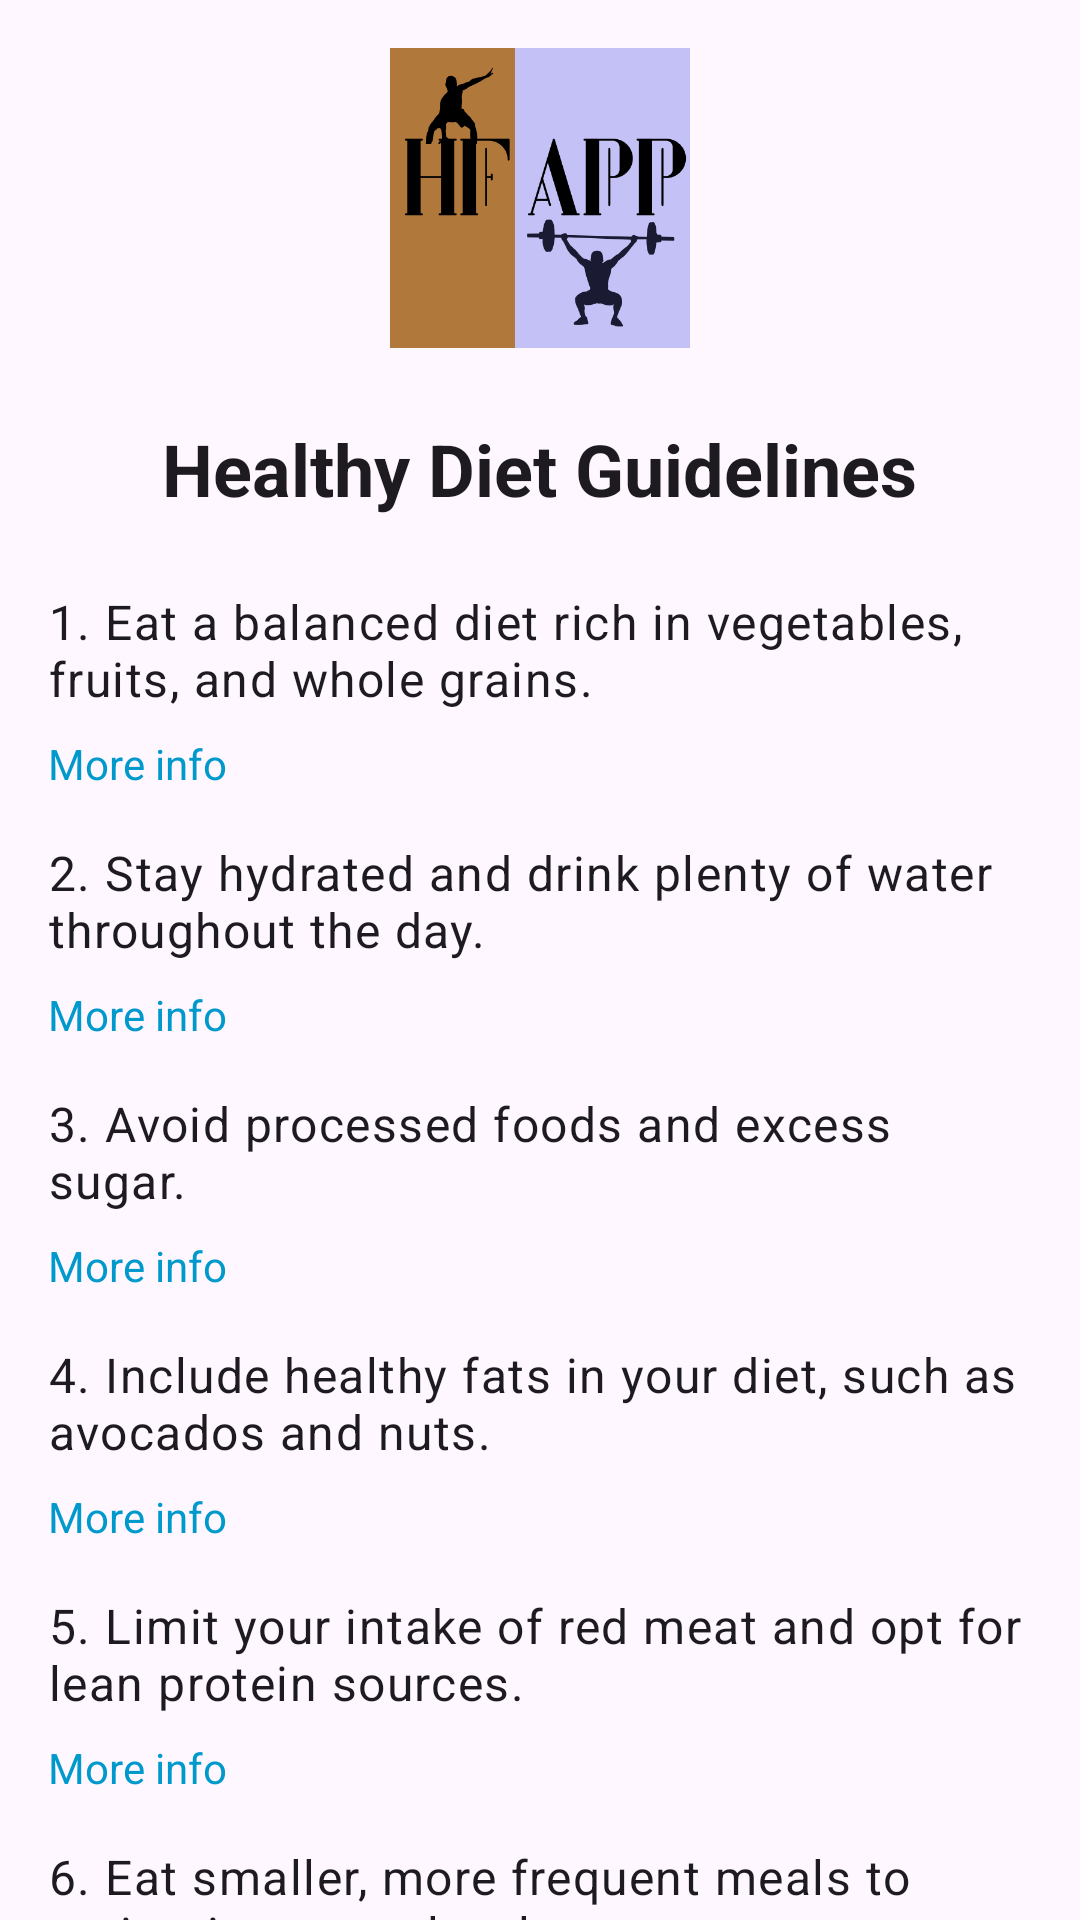

This screen was rendered from an Android layout file. Write that file and the resources it references.
<!-- AndroidManifest.xml: application theme Theme.HFapp -->
<!-- res/layout/activity_diet_guidelines.xml -->
<?xml version="1.0" encoding="utf-8"?>
<androidx.coordinatorlayout.widget.CoordinatorLayout
    xmlns:android="http://schemas.android.com/apk/res/android"
    xmlns:app="http://schemas.android.com/apk/res-auto"
    xmlns:tools="http://schemas.android.com/tools"
    android:layout_width="match_parent"
    android:layout_height="match_parent">

    <androidx.core.widget.NestedScrollView
        android:layout_width="match_parent"
        android:layout_height="match_parent"
        android:padding="16dp"
        android:clipToPadding="false">

        <LinearLayout
            android:layout_width="match_parent"
            android:layout_height="wrap_content"
            android:orientation="vertical">

            <ImageView
                android:id="@+id/logo"
                android:layout_width="100dp"
                android:layout_height="100dp"
                android:layout_gravity="center_horizontal"
                android:src="@drawable/logo"
                android:layout_marginBottom="24dp"/>

            <TextView
                android:id="@+id/title"
                android:layout_width="wrap_content"
                android:layout_height="wrap_content"
                android:text="Healthy Diet Guidelines"
                android:textAppearance="@style/TextAppearance.MaterialComponents.Headline5"
                android:textStyle="bold"
                android:layout_gravity="center_horizontal"
                android:layout_marginBottom="24dp"/>

            <TextView
                android:id="@+id/guideline1"
                android:layout_width="wrap_content"
                android:layout_height="wrap_content"
                android:text="1. Eat a balanced diet rich in vegetables, fruits, and whole grains."
                android:textAppearance="@style/TextAppearance.MaterialComponents.Body1"
                android:layout_marginBottom="8dp" />

            <TextView
                android:id="@+id/guideline1_link"
                android:layout_width="wrap_content"
                android:layout_height="wrap_content"
                android:text="More info"
                android:textColor="@android:color/holo_blue_dark"
                android:layout_marginBottom="16dp" />

            <TextView
                android:id="@+id/guideline2"
                android:layout_width="wrap_content"
                android:layout_height="wrap_content"
                android:text="2. Stay hydrated and drink plenty of water throughout the day."
                android:textAppearance="@style/TextAppearance.MaterialComponents.Body1"
                android:layout_marginBottom="8dp" />

            <TextView
                android:id="@+id/guideline2_link"
                android:layout_width="wrap_content"
                android:layout_height="wrap_content"
                android:text="More info"
                android:textColor="@android:color/holo_blue_dark"
                android:layout_marginBottom="16dp" />

            <TextView
                android:id="@+id/guideline3"
                android:layout_width="wrap_content"
                android:layout_height="wrap_content"
                android:text="3. Avoid processed foods and excess sugar."
                android:textAppearance="@style/TextAppearance.MaterialComponents.Body1"
                android:layout_marginBottom="8dp" />

            <TextView
                android:id="@+id/guideline3_link"
                android:layout_width="wrap_content"
                android:layout_height="wrap_content"
                android:text="More info"
                android:textColor="@android:color/holo_blue_dark"
                android:layout_marginBottom="16dp" />

            <TextView
                android:id="@+id/guideline4"
                android:layout_width="wrap_content"
                android:layout_height="wrap_content"
                android:text="4. Include healthy fats in your diet, such as avocados and nuts."
                android:textAppearance="@style/TextAppearance.MaterialComponents.Body1"
                android:layout_marginBottom="8dp" />

            <TextView
                android:id="@+id/guideline4_link"
                android:layout_width="wrap_content"
                android:layout_height="wrap_content"
                android:text="More info"
                android:textColor="@android:color/holo_blue_dark"
                android:layout_marginBottom="16dp" />

            <TextView
                android:id="@+id/guideline5"
                android:layout_width="wrap_content"
                android:layout_height="wrap_content"
                android:text="5. Limit your intake of red meat and opt for lean protein sources."
                android:textAppearance="@style/TextAppearance.MaterialComponents.Body1"
                android:layout_marginBottom="8dp" />

            <TextView
                android:id="@+id/guideline5_link"
                android:layout_width="wrap_content"
                android:layout_height="wrap_content"
                android:text="More info"
                android:textColor="@android:color/holo_blue_dark"
                android:layout_marginBottom="16dp" />

            <TextView
                android:id="@+id/guideline6"
                android:layout_width="wrap_content"
                android:layout_height="wrap_content"
                android:text="6. Eat smaller, more frequent meals to maintain energy levels."
                android:textAppearance="@style/TextAppearance.MaterialComponents.Body1"
                android:layout_marginBottom="8dp" />

            <TextView
                android:id="@+id/guideline6_link"
                android:layout_width="wrap_content"
                android:layout_height="wrap_content"
                android:text="More info"
                android:textColor="@android:color/holo_blue_dark"
                android:layout_marginBottom="16dp" />

            <TextView
                android:id="@+id/guideline7"
                android:layout_width="wrap_content"
                android:layout_height="wrap_content"
                android:text="7. Read food labels to understand nutritional information."
                android:textAppearance="@style/TextAppearance.MaterialComponents.Body1"
                android:layout_marginBottom="8dp" />

            <TextView
                android:id="@+id/guideline7_link"
                android:layout_width="wrap_content"
                android:layout_height="wrap_content"
                android:text="More info"
                android:textColor="@android:color/holo_blue_dark"
                android:layout_marginBottom="16dp" />

            <TextView
                android:id="@+id/guideline8"
                android:layout_width="wrap_content"
                android:layout_height="wrap_content"
                android:text="8. Practice mindful eating to enhance your eating experience."
                android:textAppearance="@style/TextAppearance.MaterialComponents.Body1"
                android:layout_marginBottom="8dp" />

            <TextView
                android:id="@+id/guideline8_link"
                android:layout_width="wrap_content"
                android:layout_height="wrap_content"
                android:text="More info"
                android:textColor="@android:color/holo_blue_dark"
                android:layout_marginBottom="16dp" />

            <TextView
                android:id="@+id/guideline9"
                android:layout_width="wrap_content"
                android:layout_height="wrap_content"
                android:text="9. Include a variety of foods to ensure nutrient diversity."
                android:textAppearance="@style/TextAppearance.MaterialComponents.Body1"
                android:layout_marginBottom="8dp" />

            <TextView
                android:id="@+id/guideline9_link"
                android:layout_width="wrap_content"
                android:layout_height="wrap_content"
                android:text="More info"
                android:textColor="@android:color/holo_blue_dark"
                android:layout_marginBottom="16dp" />

            <TextView
                android:id="@+id/guideline10"
                android:layout_width="wrap_content"
                android:layout_height="wrap_content"
                android:text="10. Consult a healthcare provider for personalized dietary advice."
                android:textAppearance="@style/TextAppearance.MaterialComponents.Body1"
                android:layout_marginBottom="8dp" />

            <TextView
                android:id="@+id/guideline10_link"
                android:layout_width="wrap_content"
                android:layout_height="wrap_content"
                android:text="More info"
                android:textColor="@android:color/holo_blue_dark"
                android:layout_marginBottom="16dp" />
        </LinearLayout>
    </androidx.core.widget.NestedScrollView>

</androidx.coordinatorlayout.widget.CoordinatorLayout>
<!-- resources referenced by this layout -->
<resources>
  <!-- drawable logo: png bitmap (drawable, 20182 bytes) -->
  <style name="Theme.HFapp" parent="Base.Theme.HFapp" />
  <style name="Base.Theme.HFapp" parent="Theme.Material3.DayNight.NoActionBar">
          
          
      </style>
</resources>
